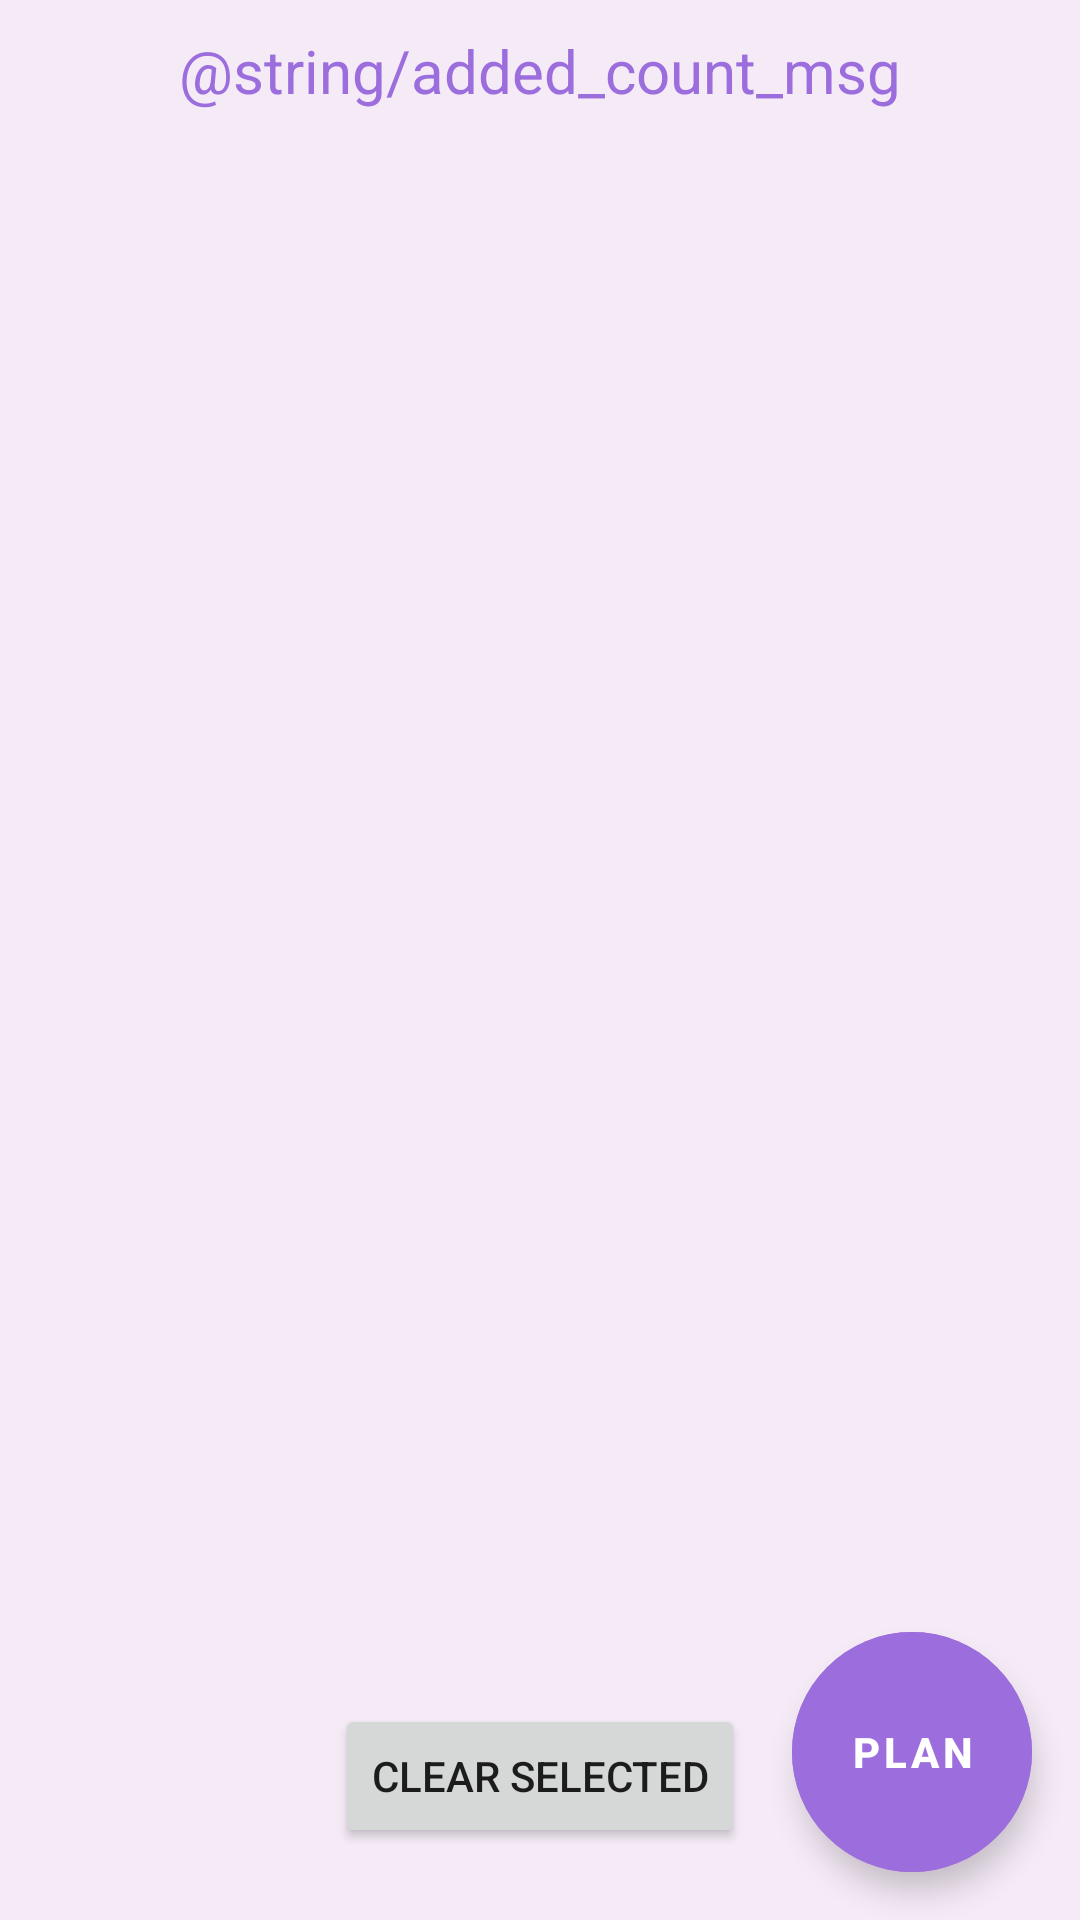

Layout XML and referenced resources for this Android screen:
<!-- AndroidManifest.xml: application theme Theme.ZooSeeker -->
<!-- res/layout/activity_main.xml -->
<?xml version="1.0" encoding="utf-8"?>
<androidx.constraintlayout.widget.ConstraintLayout xmlns:android="http://schemas.android.com/apk/res/android"
    xmlns:app="http://schemas.android.com/apk/res-auto"
    xmlns:tools="http://schemas.android.com/tools"
    android:layout_width="match_parent"
    android:layout_height="match_parent"
    android:background="#81ECD8EF"
    android:foregroundTint="#F6F1F1"
    tools:context=".activity.MainActivity">

    <LinearLayout
        android:layout_width="match_parent"
        android:layout_height="match_parent"
        android:orientation="vertical">

        <TextView
            android:id="@+id/added_count"
            android:layout_width="match_parent"
            android:layout_height="wrap_content"
            android:layout_marginTop="10dp"
            android:layout_marginBottom="10dp"
            android:text="@string/added_count_msg"
            android:textAlignment="center"
            android:textColor="#9C6EDD"
            android:textSize="20sp" />

        <ListView
            android:id="@+id/added_list"
            android:layout_width="match_parent"
            android:layout_height="fill_parent"
            android:layout_marginLeft="5dp"
            android:layout_marginRight="5dp"
            android:color="#9C6EDD"
            android:scrollbars="vertical" />
    </LinearLayout>

    <Button
        android:id="@+id/clear_btn"
        android:layout_width="wrap_content"
        android:layout_height="wrap_content"
        android:layout_marginBottom="24dp"
        android:onClick="onClearBtnClicked"
        android:text="Clear Selected"
        app:layout_constraintBottom_toBottomOf="parent"
        app:layout_constraintLeft_toLeftOf="parent"
        app:layout_constraintRight_toRightOf="parent" />

    <ListView
        android:id="@+id/data_list"
        android:layout_width="380dp"
        android:layout_height="wrap_content"
        android:layout_marginLeft="5dp"
        android:layout_marginTop="5dp"
        android:layout_marginRight="5dp"
        android:layout_marginBottom="5dp"
        android:color="#9C6EDD"
        app:layout_constraintBottom_toBottomOf="parent"
        app:layout_constraintHorizontal_bias="0.523"
        app:layout_constraintLeft_toLeftOf="parent"
        app:layout_constraintRight_toRightOf="parent"
        app:layout_constraintTop_toTopOf="parent"
        app:layout_constraintVertical_bias="0.034" />

    <com.google.android.material.floatingactionbutton.ExtendedFloatingActionButton
        android:id="@+id/planBtn"
        android:layout_width="80dp"
        android:layout_height="80dp"
        android:layout_gravity="center_horizontal"
        android:layout_margin="16dp"
        android:backgroundTint="#9C6EDD"
        android:onClick="onPlanBtnClicked"
        android:paddingStart="0dp"
        android:paddingEnd="0dp"
        android:text="PLAN"
        android:textAlignment="center"
        android:textAllCaps="false"
        android:textColor="@color/white"
        android:textSize="14sp"
        android:textStyle="bold"
        app:layout_constraintBottom_toBottomOf="parent"
        app:layout_constraintEnd_toEndOf="parent" />

</androidx.constraintlayout.widget.ConstraintLayout>
<!-- resources referenced by this layout -->
<resources>
  <color name="white">#FFFFFFFF</color>
  <style name="Theme.ZooSeeker" parent="Theme.MaterialComponents.DayNight.DarkActionBar">
          
          <item name="colorPrimary">@color/teal_700</item>
          <item name="colorPrimaryVariant">@color/teal_700</item>
          <item name="colorOnPrimary">@color/white</item>
          
          <item name="colorSecondary">@color/teal_700</item>
          <item name="colorSecondaryVariant">@color/teal_700</item>
          <item name="colorOnSecondary">@color/white</item>
          
          <item name="android:statusBarColor" tools:targetApi="l">?attr/colorPrimaryVariant</item>
          
      </style>
  <color name="teal_700">#FF018786</color>
</resources>
